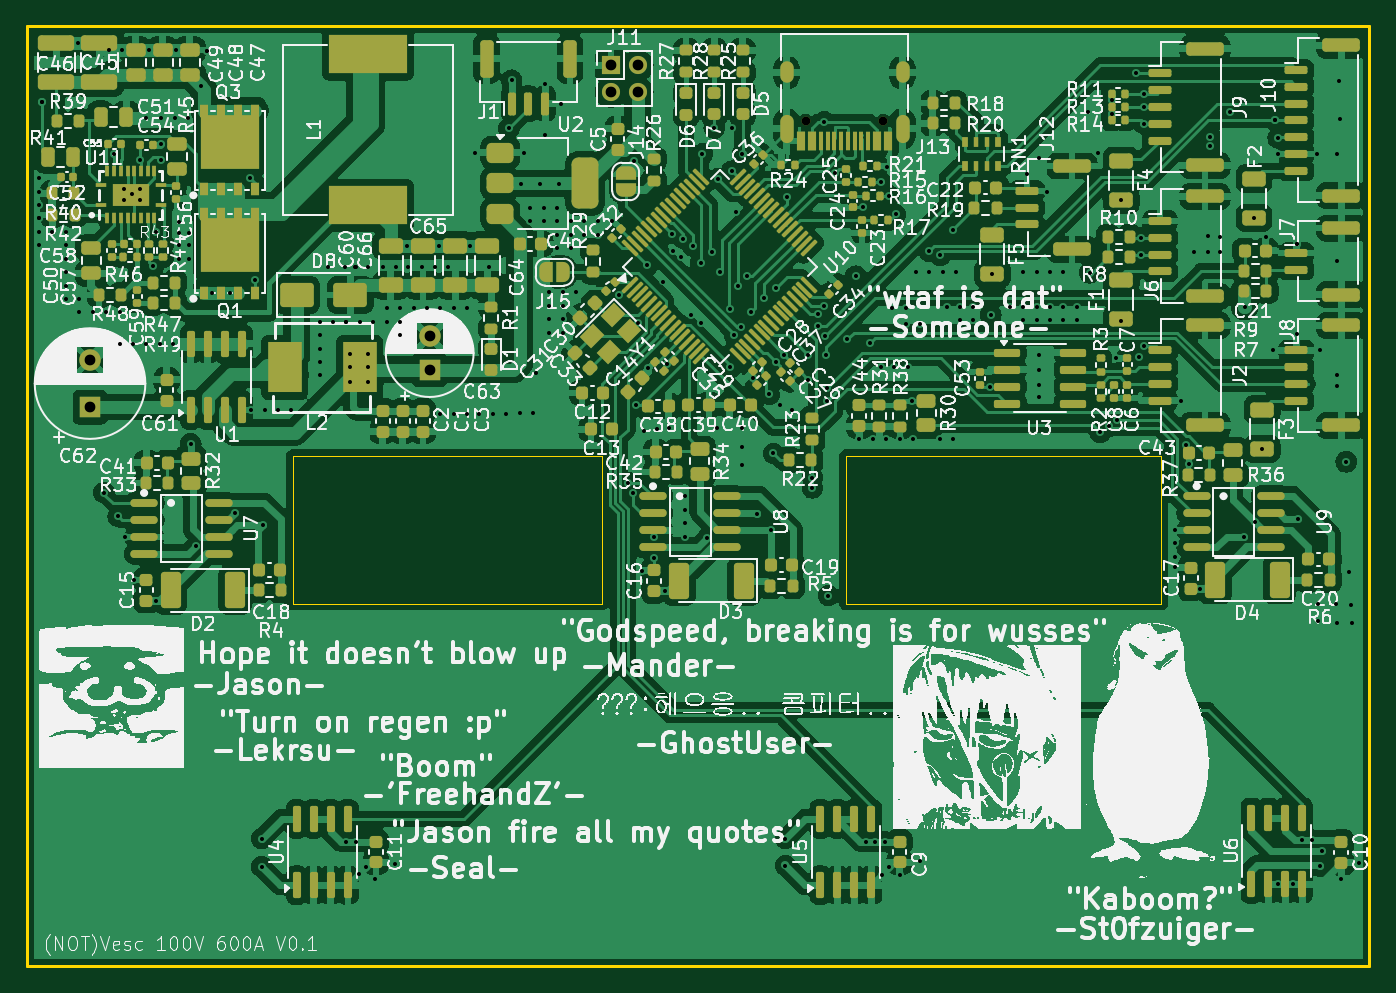
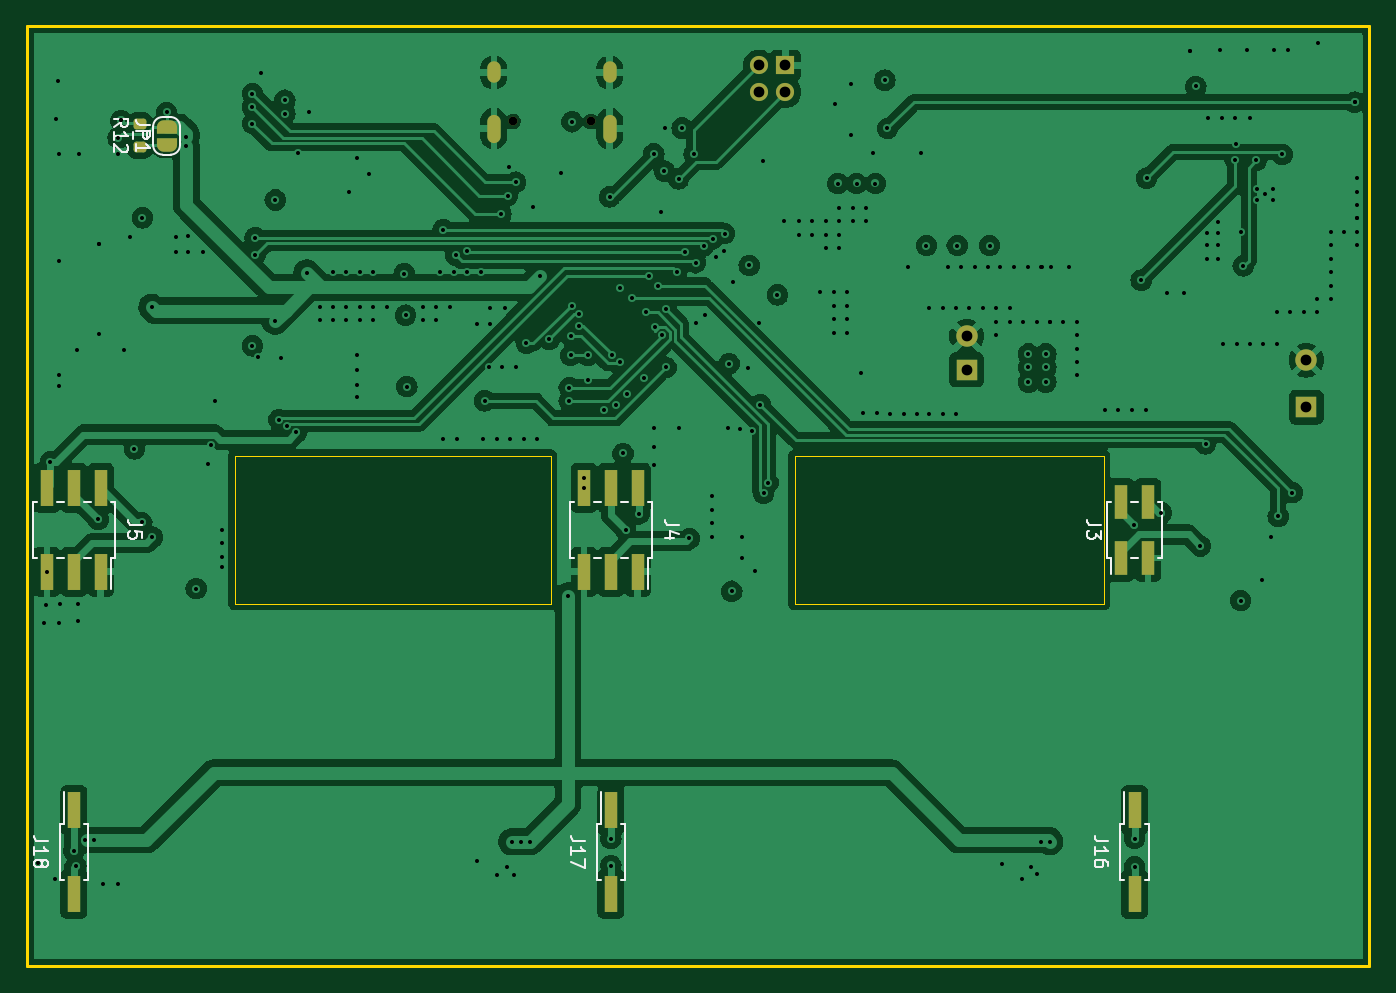
Circuit board: 13 layer files. Board 100.0 x 70.0 mm.
- bottom_copper: GESC_Logic-B_Cu.gbr (165610 bytes)
- bottom_mask: GESC_Logic-B_Mask.gbr (3530 bytes)
- paste: GESC_Logic-B_Paste.gbr (1919 bytes)
- bottom_silk: GESC_Logic-B_Silkscreen.gbr (12965 bytes)
- outline: GESC_Logic-Edge_Cuts.gbr (932 bytes)
- top_copper: GESC_Logic-F_Cu.gbr (403110 bytes)
- top_mask: GESC_Logic-F_Mask.gbr (24304 bytes)
- paste: GESC_Logic-F_Paste.gbr (22580 bytes)
- top_silk: GESC_Logic-F_Silkscreen.gbr (536956 bytes)
- inner_copper: GESC_Logic-In1_Cu.gbr (328393 bytes)
- inner_copper: GESC_Logic-In2_Cu.gbr (156540 bytes)
- drill: GESC_Logic-NPTH.drl (362 bytes)
- drill: GESC_Logic-PTH.drl (6855 bytes)

=== bottom_copper: GESC_Logic-B_Cu.gbr (165610 bytes, source omitted) ===
=== bottom_mask: GESC_Logic-B_Mask.gbr (3530 bytes, source withheld) ===
=== paste: GESC_Logic-B_Paste.gbr (1919 bytes, source withheld) ===
=== bottom_silk: GESC_Logic-B_Silkscreen.gbr (12965 bytes, source omitted) ===
=== outline: GESC_Logic-Edge_Cuts.gbr ===
%TF.GenerationSoftware,KiCad,Pcbnew,8.0.5*%
%TF.CreationDate,2024-12-04T18:09:43+09:00*%
%TF.ProjectId,GESC_Logic,47455343-5f4c-46f6-9769-632e6b696361,rev?*%
%TF.SameCoordinates,Original*%
%TF.FileFunction,Profile,NP*%
%FSLAX46Y46*%
G04 Gerber Fmt 4.6, Leading zero omitted, Abs format (unit mm)*
G04 Created by KiCad (PCBNEW 8.0.5) date 2024-12-04 18:09:43*
%MOMM*%
%LPD*%
G01*
G04 APERTURE LIST*
%TA.AperFunction,Profile*%
%ADD10C,0.050000*%
%TD*%
%TA.AperFunction,Profile*%
%ADD11C,0.200000*%
%TD*%
G04 APERTURE END LIST*
D10*
X161000000Y-117000000D02*
X184500000Y-117000000D01*
X184500000Y-128000000D01*
X161000000Y-128000000D01*
X161000000Y-117000000D01*
D11*
X100000000Y-85000000D02*
X200000000Y-85000000D01*
X200000000Y-155000000D01*
X100000000Y-155000000D01*
X100000000Y-85000000D01*
D10*
X119800000Y-117000000D02*
X142800000Y-117000000D01*
X142800000Y-128000000D01*
X119800000Y-128000000D01*
X119800000Y-117000000D01*
M02*

=== top_copper: GESC_Logic-F_Cu.gbr (403110 bytes, source omitted) ===
=== top_mask: GESC_Logic-F_Mask.gbr (24304 bytes, source omitted) ===
=== paste: GESC_Logic-F_Paste.gbr (22580 bytes, source omitted) ===
=== top_silk: GESC_Logic-F_Silkscreen.gbr (536956 bytes, source omitted) ===
=== inner_copper: GESC_Logic-In1_Cu.gbr (328393 bytes, source omitted) ===
=== inner_copper: GESC_Logic-In2_Cu.gbr (156540 bytes, source omitted) ===
=== drill: GESC_Logic-NPTH.drl ===
M48
; DRILL file {KiCad 8.0.5} date 2024-12-04T18:09:49+0900
; FORMAT={-:-/ absolute / inch / decimal}
; #@! TF.CreationDate,2024-12-04T18:09:49+09:00
; #@! TF.GenerationSoftware,Kicad,Pcbnew,8.0.5
; #@! TF.FileFunction,NonPlated,1,4,NPTH
FMAT,2
INCH
; #@! TA.AperFunction,NonPlated,NPTH,ComponentDrill
T1C0.0256
%
G90
G05
T1
X6.2209Y-3.6252
X6.4484Y-3.6252
M30

=== drill: GESC_Logic-PTH.drl (6855 bytes, source omitted) ===
